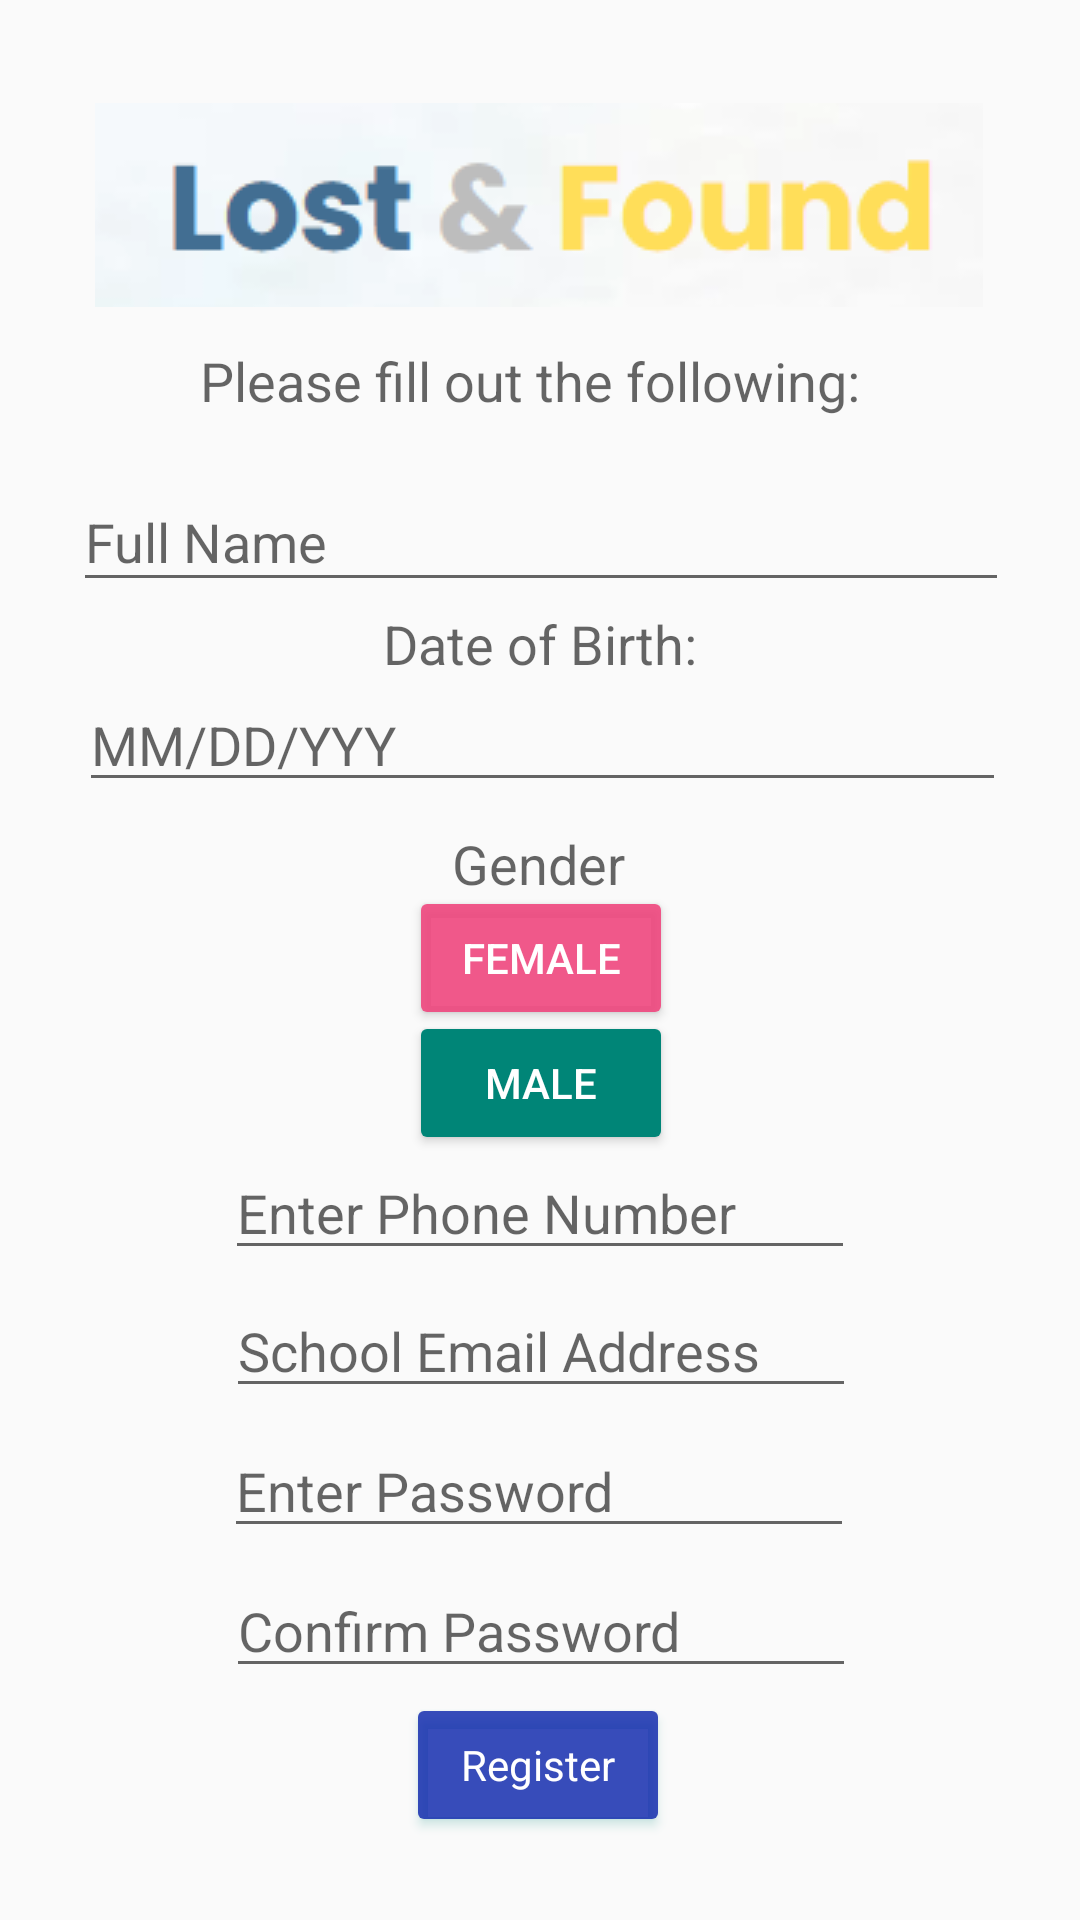

Reconstruct the res/layout file that produces this screen, plus the resources it refers to.
<!-- AndroidManifest.xml: application theme Theme.AppCompat.DayNight.NoActionBar -->
<!-- res/layout/registration.xml -->
<?xml version="1.0" encoding="utf-8"?>
<androidx.constraintlayout.widget.ConstraintLayout xmlns:android="http://schemas.android.com/apk/res/android"
    xmlns:app="http://schemas.android.com/apk/res-auto"
    xmlns:tools="http://schemas.android.com/tools"
    android:layout_width="match_parent"
    android:layout_height="match_parent">

    <ImageView
        android:id="@+id/imageView"
        android:layout_width="wrap_content"
        android:layout_height="wrap_content"
        android:src="@drawable/l_f"
        app:layout_constraintBottom_toBottomOf="parent"
        app:layout_constraintEnd_toEndOf="parent"
        app:layout_constraintHorizontal_bias="0.495"
        app:layout_constraintStart_toStartOf="parent"
        app:layout_constraintTop_toTopOf="parent"
        app:layout_constraintVertical_bias="0.06" />

    <EditText
        android:id="@+id/FullName"
        android:layout_width="312dp"
        android:layout_height="43dp"
        android:ems="10"
        android:hint="Full Name"
        android:inputType="text"
        app:layout_constraintBottom_toBottomOf="parent"
        app:layout_constraintEnd_toEndOf="parent"
        app:layout_constraintHorizontal_bias="0.505"
        app:layout_constraintStart_toStartOf="parent"
        app:layout_constraintTop_toTopOf="parent"
        app:layout_constraintVertical_bias="0.264" />

    <TextView
        android:id="@+id/textView2"
        android:layout_width="wrap_content"
        android:layout_height="wrap_content"
        android:text="Please fill out the following:"
        android:textAppearance="@style/TextAppearance.AppCompat.Medium"
        app:layout_constraintBottom_toBottomOf="parent"
        app:layout_constraintEnd_toEndOf="parent"
        app:layout_constraintHorizontal_bias="0.476"
        app:layout_constraintStart_toStartOf="parent"
        app:layout_constraintTop_toTopOf="parent"
        app:layout_constraintVertical_bias="0.186" />

    <EditText
        android:id="@+id/DateofBirth"
        android:layout_width="309dp"
        android:layout_height="39dp"
        android:ems="10"
        android:hint="MM/DD/YYY"
        android:inputType="date"
        app:layout_constraintBottom_toBottomOf="parent"
        app:layout_constraintEnd_toEndOf="parent"
        app:layout_constraintHorizontal_bias="0.519"
        app:layout_constraintStart_toStartOf="parent"
        app:layout_constraintTop_toTopOf="parent"
        app:layout_constraintVertical_bias="0.38" />

    <TextView
        android:id="@+id/textView3"
        android:layout_width="wrap_content"
        android:layout_height="wrap_content"
        android:text="Gender"
        android:textAppearance="@style/TextAppearance.AppCompat.Medium"
        app:layout_constraintBottom_toBottomOf="parent"
        app:layout_constraintEnd_toEndOf="parent"
        app:layout_constraintHorizontal_bias="0.498"
        app:layout_constraintStart_toStartOf="parent"
        app:layout_constraintTop_toTopOf="parent"
        app:layout_constraintVertical_bias="0.448" />

    <com.google.android.material.chip.ChipGroup
        android:id="@+id/chipGroup"
        android:layout_width="0dp"
        android:layout_height="1dp"
        app:layout_constraintEnd_toEndOf="parent"
        app:layout_constraintHorizontal_bias="0.5"
        app:layout_constraintStart_toStartOf="parent"
        tools:layout_editor_absoluteY="413dp">

    </com.google.android.material.chip.ChipGroup>

    <Button
        android:id="@+id/FemaleButton"
        style="@style/Widget.AppCompat.Button.Colored"
        android:layout_width="wrap_content"
        android:layout_height="wrap_content"
        android:backgroundTint="#E0EF437B"
        android:text="Female"
        app:layout_constraintBottom_toBottomOf="parent"
        app:layout_constraintEnd_toEndOf="parent"
        app:layout_constraintHorizontal_bias="0.501"
        app:layout_constraintStart_toStartOf="parent"
        app:layout_constraintTop_toTopOf="parent"
        app:layout_constraintVertical_bias="0.499" />

    <Button
        android:id="@+id/MaleButton"
        style="@style/Widget.AppCompat.Button.Colored"
        android:layout_width="wrap_content"
        android:layout_height="wrap_content"
        android:text="Male"
        app:layout_constraintBottom_toBottomOf="parent"
        app:layout_constraintEnd_toEndOf="parent"
        app:layout_constraintHorizontal_bias="0.501"
        app:layout_constraintStart_toStartOf="parent"
        app:layout_constraintTop_toTopOf="parent"
        app:layout_constraintVertical_bias="0.569" />

    <EditText
        android:id="@+id/PhoneNumber"
        android:layout_width="wrap_content"
        android:layout_height="wrap_content"
        android:ems="10"
        android:hint="Enter Phone Number"
        android:inputType="phone"
        app:layout_constraintBottom_toBottomOf="parent"
        app:layout_constraintEnd_toEndOf="parent"
        app:layout_constraintHorizontal_bias="0.5"
        app:layout_constraintStart_toStartOf="parent"
        app:layout_constraintTop_toTopOf="parent"
        app:layout_constraintVertical_bias="0.638" />

    <EditText
        android:id="@+id/SchoolEmail"
        style="@style/Widget.AppCompat.Light.AutoCompleteTextView"
        android:layout_width="wrap_content"
        android:layout_height="wrap_content"
        android:ems="10"
        android:hint="School Email Address"
        android:inputType="text"
        app:layout_constraintBottom_toBottomOf="parent"
        app:layout_constraintEnd_toEndOf="parent"
        app:layout_constraintHorizontal_bias="0.502"
        app:layout_constraintStart_toStartOf="parent"
        app:layout_constraintTop_toTopOf="parent"
        app:layout_constraintVertical_bias="0.715" />

    <Button
        android:id="@+id/RegisterButton"
        style="@android:style/Widget.DeviceDefault.Button.Colored"
        android:layout_width="wrap_content"
        android:layout_height="wrap_content"
        android:backgroundTint="#CC0721AB"
        android:backgroundTintMode="src_in"
        android:text="Register"
        android:textAppearance="@style/TextAppearance.AppCompat.Body1"
        app:layout_constraintBottom_toBottomOf="parent"
        app:layout_constraintEnd_toEndOf="parent"
        app:layout_constraintHorizontal_bias="0.498"
        app:layout_constraintStart_toStartOf="parent"
        app:layout_constraintTop_toTopOf="parent"
        app:layout_constraintVertical_bias="0.953" />

    <EditText
        android:id="@+id/Password"
        android:layout_width="wrap_content"
        android:layout_height="wrap_content"
        android:ems="10"
        android:hint="Enter Password"
        android:inputType="text"
        app:layout_constraintBottom_toBottomOf="parent"
        app:layout_constraintEnd_toEndOf="parent"
        app:layout_constraintHorizontal_bias="0.497"
        app:layout_constraintStart_toStartOf="parent"
        app:layout_constraintTop_toTopOf="parent"
        app:layout_constraintVertical_bias="0.793" />

    <EditText
        android:id="@+id/ConfirmPassword"
        android:layout_width="wrap_content"
        android:layout_height="wrap_content"
        android:ems="10"
        android:hint="Confirm Password"
        android:inputType="text"
        app:layout_constraintBottom_toBottomOf="parent"
        app:layout_constraintEnd_toEndOf="parent"
        app:layout_constraintHorizontal_bias="0.502"
        app:layout_constraintStart_toStartOf="parent"
        app:layout_constraintTop_toTopOf="parent"
        app:layout_constraintVertical_bias="0.871" />

    <TextView
        android:id="@+id/textView7"
        android:layout_width="wrap_content"
        android:layout_height="wrap_content"
        android:text="Date of Birth:"
        android:textAppearance="@style/TextAppearance.AppCompat.Medium"
        app:layout_constraintBottom_toTopOf="@+id/DateofBirth"
        app:layout_constraintEnd_toEndOf="parent"
        app:layout_constraintStart_toStartOf="parent"
        app:layout_constraintTop_toBottomOf="@+id/FullName" />

</androidx.constraintlayout.widget.ConstraintLayout>
<!-- resources referenced by this layout -->
<resources>
  <!-- drawable l_f: png bitmap (drawable, 8388 bytes) -->
</resources>
